Run: headless pygame with SDL's dummy video driver; simulated clock (each Clock.tick advances the game by its frame time, no real sleeping); random seed 0; keys injected as events and as key.get_pressed() state; no mouse input.
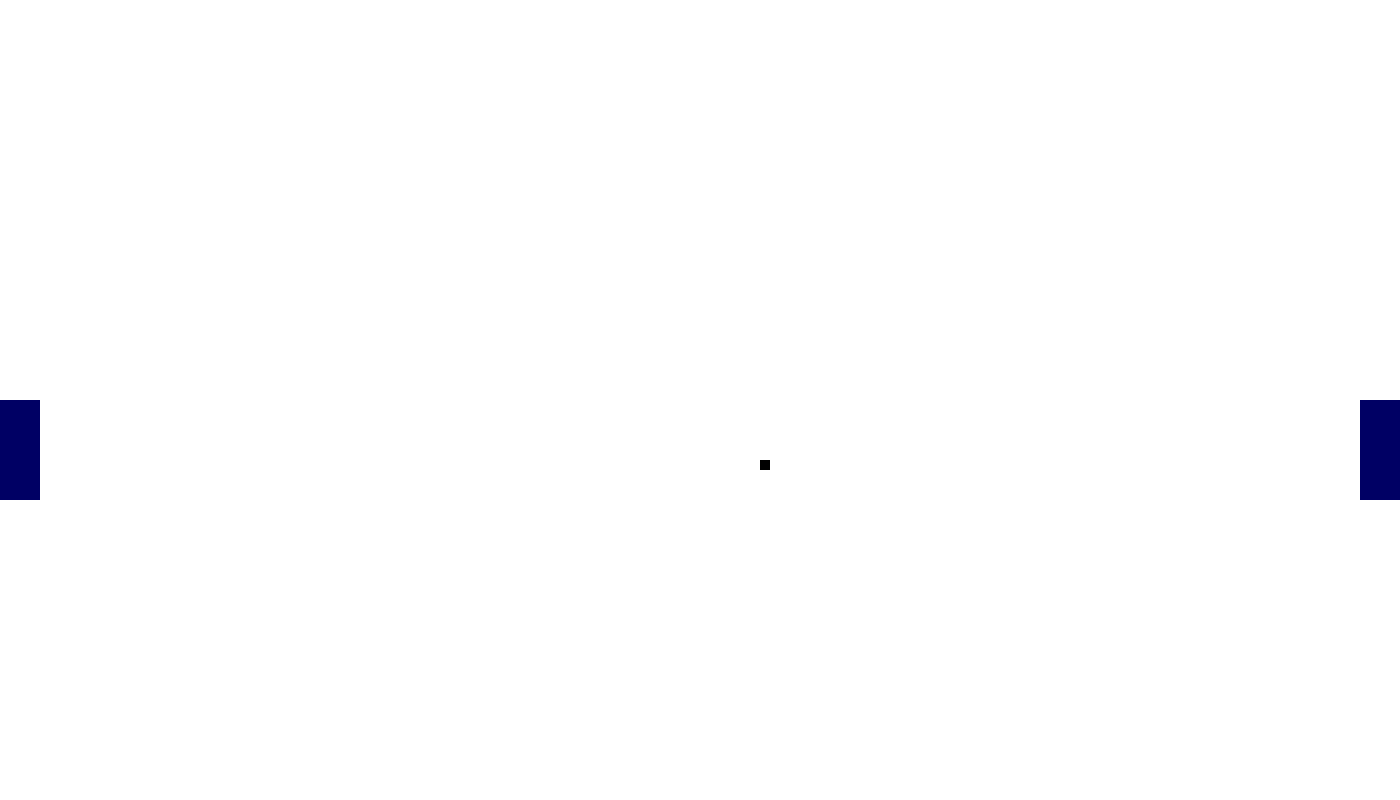
Frame 1 of 4 · flips 1–60 · no input
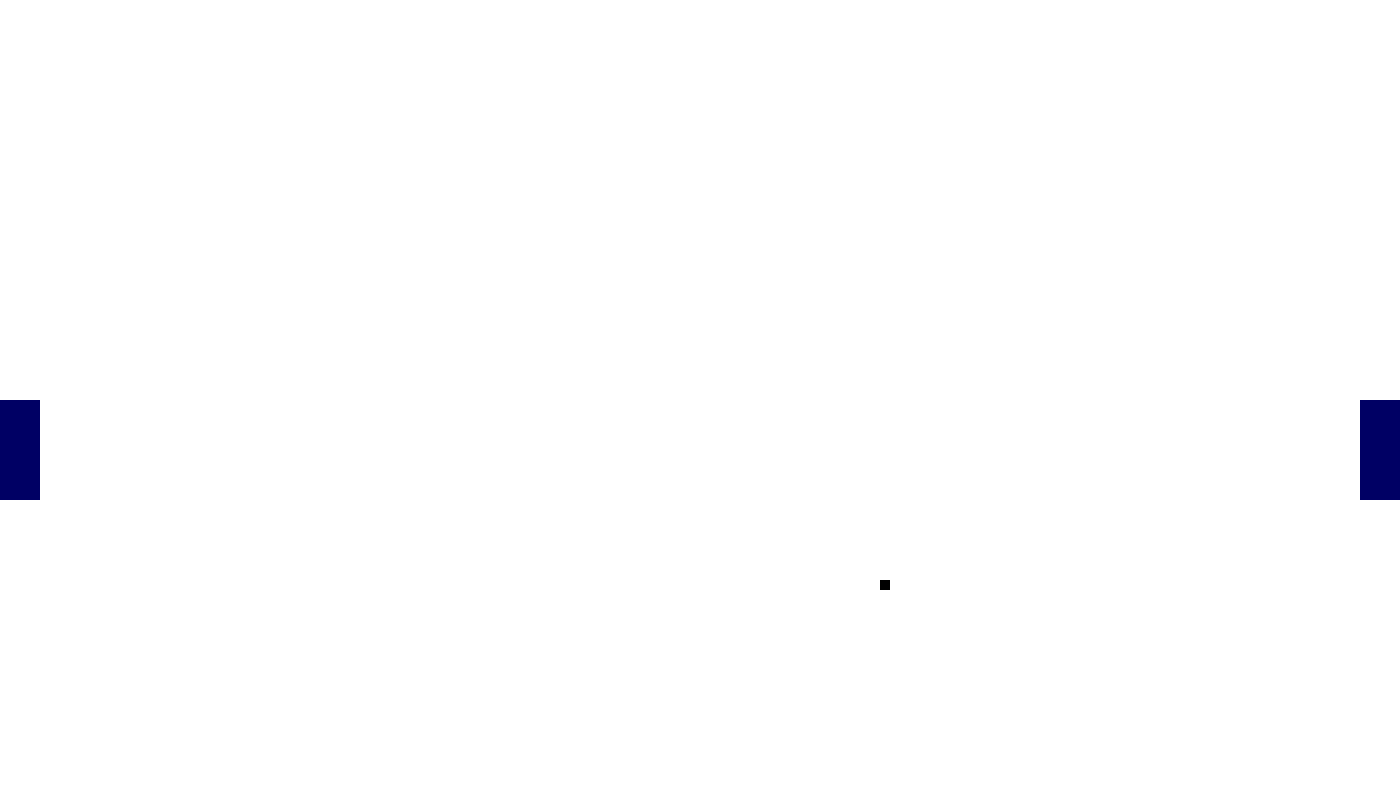
Frame 2 of 4 · flips 61–180 · tapped SPACE, RETURN · held RIGHT (→), D
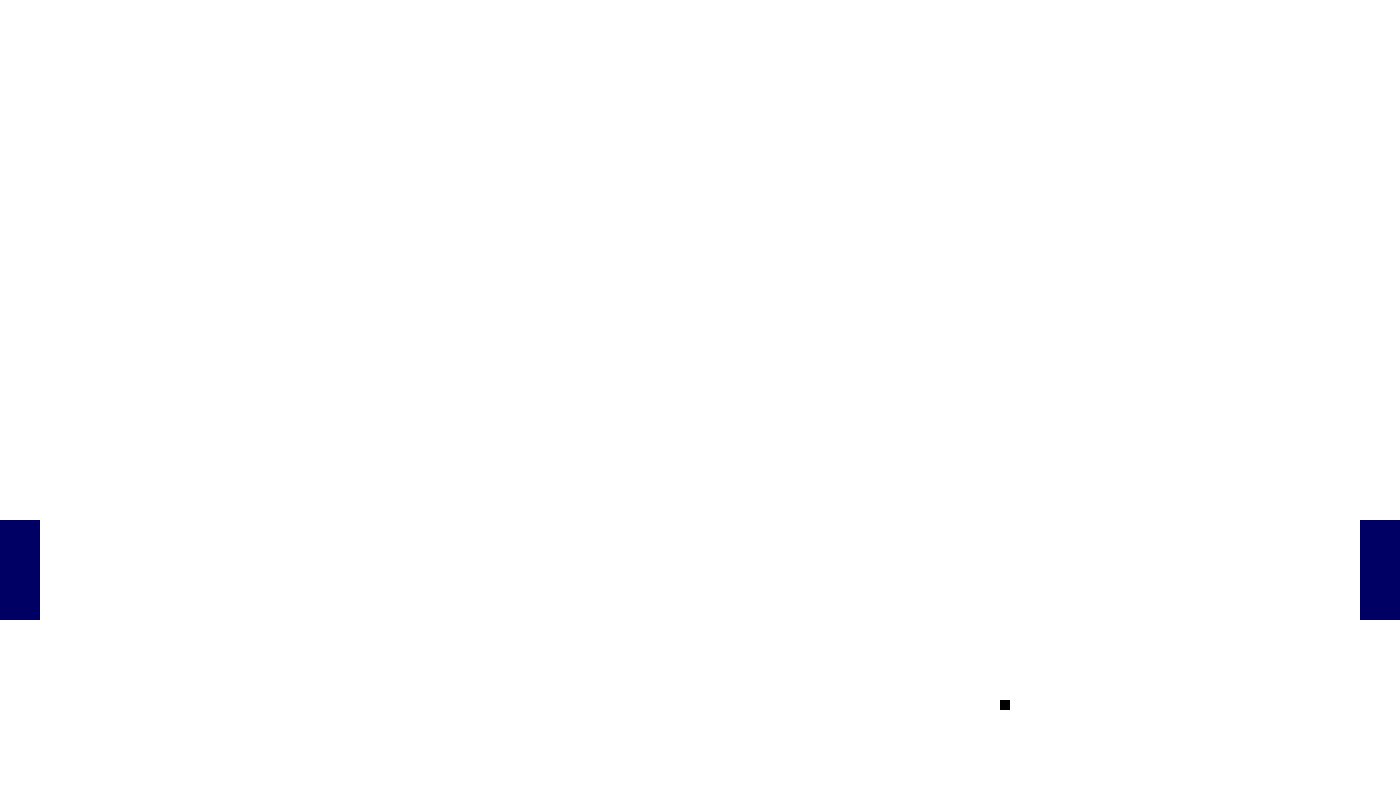
Frame 3 of 4 · flips 181–300 · held DOWN (↓), S
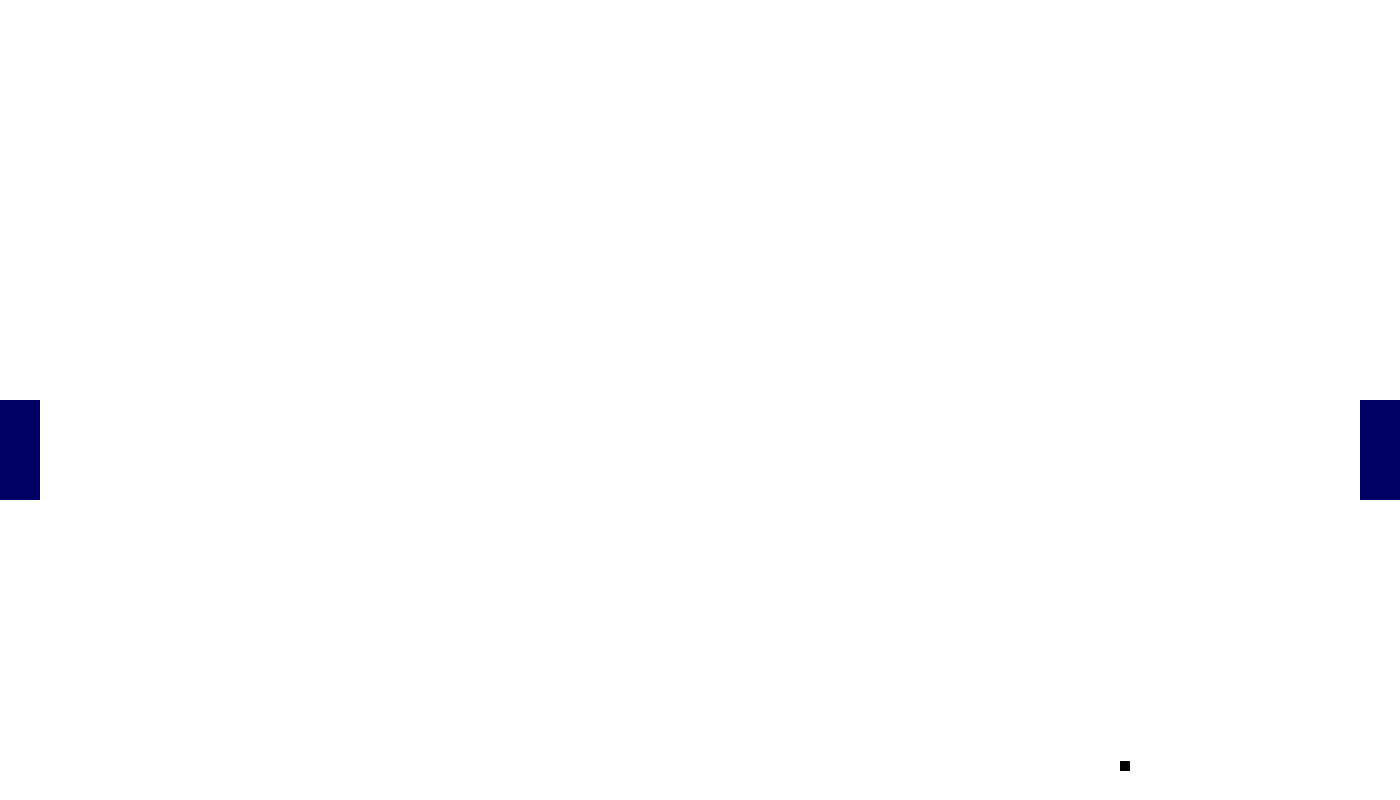
Frame 4 of 4 · flips 301–420 · held LEFT (←), A, UP (↑), W

The pygame program that drew these frames:

import random
import pygame

def main():
    
    win_width = 1400
    win_height = 800
    
    pygame.init()
    win = pygame.display.set_mode((win_width,win_height))
    
    
    RED_VALUE = 255
    GREEN_VALUE = 255
    BLUE_VALUE = 255
    
    
    win.fill((RED_VALUE,GREEN_VALUE,BLUE_VALUE))
    width = 10
    height = 10
    
    """
    paddles
    """
    x_pos_paddle1 = win_width-40
    y_pos_paddle1 = 400
    y_movement_paddle1 = 1
    
    x_pos_paddle2 = 0
    y_pos_paddle2 = 400
    y_movement_paddle2 = 1
    
    
    
    """
    ball
    """
    x_pos = 700
    x_movement = 1
    y_pos = 400
    y_movement = 1
    
    
    
    
    
    
    run = True
    while run:
        #pygame.time.delay(200)
        for event in pygame.event.get():
            if event.type == pygame.QUIT:
                run = False
                
                
        
        x_pos += x_movement
        y_pos += y_movement
    
    
        #keys = pygame.key.get_pressed()
#         if keys[pygame.K_LEFT]:
#             
#             x_pos -= 1
#             #x_pos =- 1
#             #print(x_pos)
#             
#         if keys[pygame.K_RIGHT]:
#             x_pos += 1
#             #x_pos =+ 1
#             
#         if keys[pygame.K_UP]:
#             y_pos -= 1
#             #y_pos =- 1
#             
#         if keys[pygame.K_DOWN]:
#             y_pos += 1
#             #y_pos =+ 1
        
        if x_pos < 0:
            x_pos = 0
            x_movement = x_movement*(-1)
            
            
            
        
        if y_pos < 0:
            y_pos = 0
            y_movement = y_movement*(-1)
            
        if x_pos > win_width-width:
            x_pos = win_width-width
            x_movement = x_movement*(-1)
        
        if y_pos > win_height-height:
            y_pos = win_height-height
            y_movement = y_movement*(-1)
        
        win.fill((RED_VALUE,GREEN_VALUE,BLUE_VALUE))   
            
        #k = random.randint(0, 255)
        #red_value = random.randint(0, 255)
        #green_value = random.randint(0,255)
        #blue_value = random.randint(0, 255)
        #win.fill((red_value,green_value,blue_value))
        #win.fill((k,k,k))
        
        
    
        
        #x_pos = 100
        #y_pos = 100
        """
        paddles
        """
        
        keys = pygame.key.get_pressed()
        if keys[pygame.K_UP]:
            y_pos_paddle1 -= 1
             
        if keys[pygame.K_DOWN]:
             y_pos_paddle1 += 1
             
             
        keys = pygame.key.get_pressed()
        if keys[pygame.K_w]:
            y_pos_paddle2 -= 1
             
        if keys[pygame.K_s]:
            y_pos_paddle2 += 1
        
        
        
        color_box1 = (0,0,100)  
        size_box1 = (x_pos_paddle1,y_pos_paddle1,40,100)
        pygame.draw.rect(win,
                         color_box1,
                         size_box1,
                         )
        
        
         
        size_box2 = (x_pos_paddle2,y_pos_paddle2,40,100)
        pygame.draw.rect(win,
                         color_box1,
                         size_box2,
                         )
        
        
        """
        ball
        """
        
        color_box = (0,0,0)  
        size_box = (x_pos,y_pos,width,height)
        pygame.draw.rect(win,
                         color_box,
                         size_box,
                         )
        
        pygame.display.update()
    
    
    
    
    pygame.quit()

if __name__ == '__main__':
    main()
